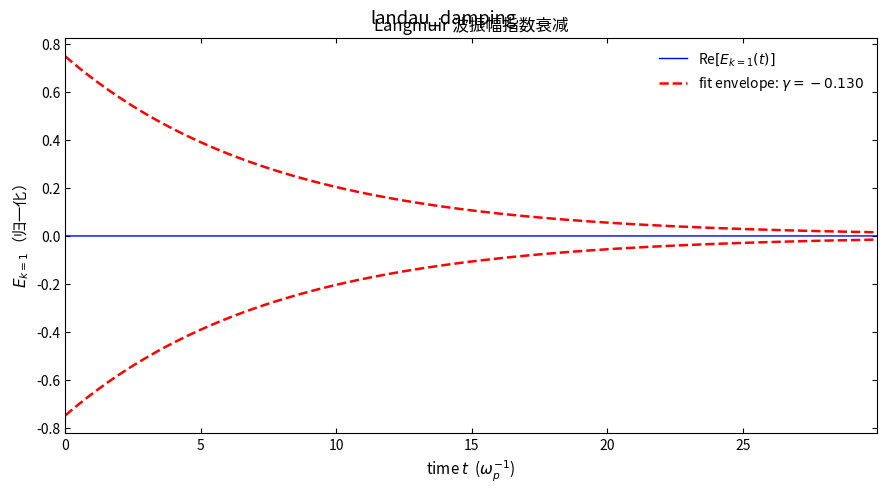
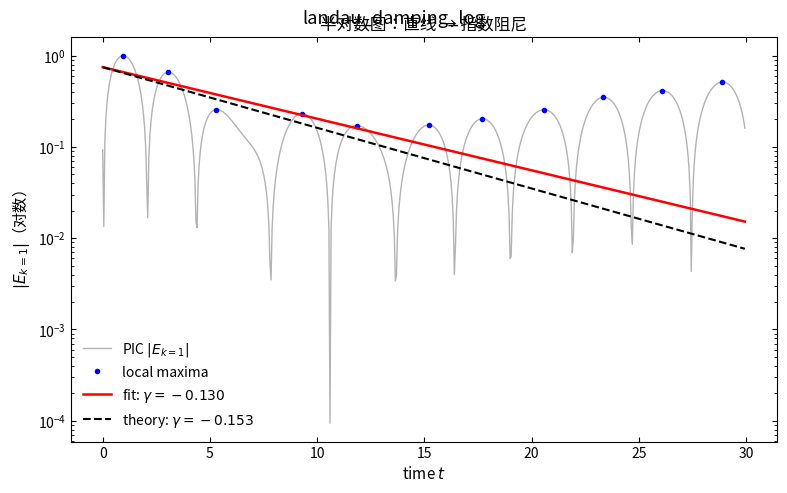

These figures' Python source, in order:
"""朗道阻尼（Landau damping）—— 1D 静电 PIC。"""
import numpy as np
from scipy.special import erfinv
import matplotlib.pyplot as plt

plt.rcParams.update({
    'savefig.dpi': 300, 'figure.figsize': (6.4, 4.0), 'font.size': 11,
    'axes.titlesize': 12, 'axes.labelsize': 11, 'xtick.labelsize': 10,
    'ytick.labelsize': 10, 'legend.fontsize': 10, 'xtick.direction': 'in',
    'ytick.direction': 'in', 'xtick.top': True, 'ytick.right': True,
    'axes.linewidth': 0.8, 'lines.linewidth': 1.5, 'lines.markersize': 5,
    'axes.grid': False, 'axes.unicode_minus': False,
})


np.random.seed(11)
L = 2 * np.pi
NG = 256
dx = L / NG
NP = 100000
v_th = 0.5
dt = 0.05
nsteps = 600
n0 = 1.0
w = n0 * L / NP
k = 2 * np.pi * np.fft.fftfreq(NG, d=dx)
k2 = k ** 2
k2[0] = 1.0


def deposit(xp):
    rho = np.zeros(NG)
    g = xp / dx
    i = np.floor(g).astype(int) % NG
    f = g - np.floor(g)
    np.add.at(rho, i, w * (1 - f) / dx)
    np.add.at(rho, (i + 1) % NG, w * f / dx)
    return rho


def field(rho_e_num):
    rho = -1.0 * rho_e_num + n0
    phi_hat = np.fft.fft(rho) / k2
    phi_hat[0] = 0.0
    return np.fft.ifft(-1j * k * phi_hat).real


def gather(E, xp):
    g = xp / dx
    i = np.floor(g).astype(int) % NG
    f = g - np.floor(g)
    return E[i] * (1 - f) + E[(i + 1) % NG] * f


u = (np.arange(NP) + 0.5) / NP
v = v_th * np.sqrt(2) * erfinv(2 * u - 1)
x = np.arange(NP) * (L / NP)
eps = 0.02
x = (x + eps * np.sin(2 * np.pi * x / L)) % L

# 把给定的整数时刻速度初始化到蛙跳格式的 n=-1/2 时刻。
E0 = field(deposit(x))
v += 0.5 * gather(E0, x) * dt

E_mode = []
for n in range(nsteps):
    E = field(deposit(x))
    E_mode.append(np.fft.fft(E)[1])
    v += -1.0 * gather(E, x) * dt
    x = (x + v * dt) % L

E_mode = np.array(E_mode)
amp = np.abs(E_mode)
t = np.arange(nsteps) * dt
amp_n = amp / amp.max()
gamma_theory = -0.153

# 用局部极大值表示振荡包络，只拟合最初的线性阻尼阶段。
peak_idx = np.where((amp[1:-1] > amp[:-2]) & (amp[1:-1] >= amp[2:]))[0] + 1
fit_peaks = peak_idx[(t[peak_idx] >= 1.0) & (t[peak_idx] <= 12.0)]
gamma_fit, fit_intercept = np.polyfit(t[fit_peaks], np.log(amp[fit_peaks]), 1)
envelope_scale = np.exp(fit_intercept) / amp.max()
env_fit = envelope_scale * np.exp(gamma_fit * t)
env_theory = envelope_scale * np.exp(gamma_theory * t)

# --- 图1：k=1 电场实部 + 衰减包络 ---
fig, ax = plt.subplots(figsize=(9, 5))
ax.plot(t, E_mode.real / np.abs(E_mode).max(), 'b-', linewidth=1, label=r'Re$[E_{k=1}(t)]$')
ax.plot(t, env_fit, 'r--', linewidth=1.8, label=fr'fit envelope: $\gamma={gamma_fit:.3f}$')
ax.plot(t, -env_fit, 'r--', linewidth=1.8)
ax.set_xlabel('time $t$  ($\\omega_p^{-1}$)'); ax.set_ylabel(r'$E_{k=1}$（归一化）')
ax.set_title('Langmuir 波振幅指数衰减'); ax.set_xlim(0, t[-1])
ax.legend(frameon=False)
plt.tight_layout()
plt.suptitle('landau_damping')

# --- 图2：振幅半对数 ---
fig, ax = plt.subplots(figsize=(8, 5))
ax.semilogy(t, amp_n + 1e-8, color='0.7', linewidth=1.0, label=r'PIC $|E_{k=1}|$')
ax.semilogy(t[peak_idx], amp_n[peak_idx], 'bo', markersize=3, label='local maxima')
ax.semilogy(t, env_fit, 'r-', linewidth=1.8, label=fr'fit: $\gamma={gamma_fit:.3f}$')
ax.semilogy(t, env_theory, 'k--', linewidth=1.5, label=r'theory: $\gamma=-0.153$')
ax.set_xlabel('time $t$'); ax.set_ylabel(r'$|E_{k=1}|$（对数）')
ax.set_title('半对数图：直线 → 指数阻尼')
ax.legend(frameon=False)
plt.tight_layout()
plt.suptitle('landau_damping_log')

print(f"04_landau_damping.py done; fitted damping rate = {gamma_fit:.4f}")

plt.show()
